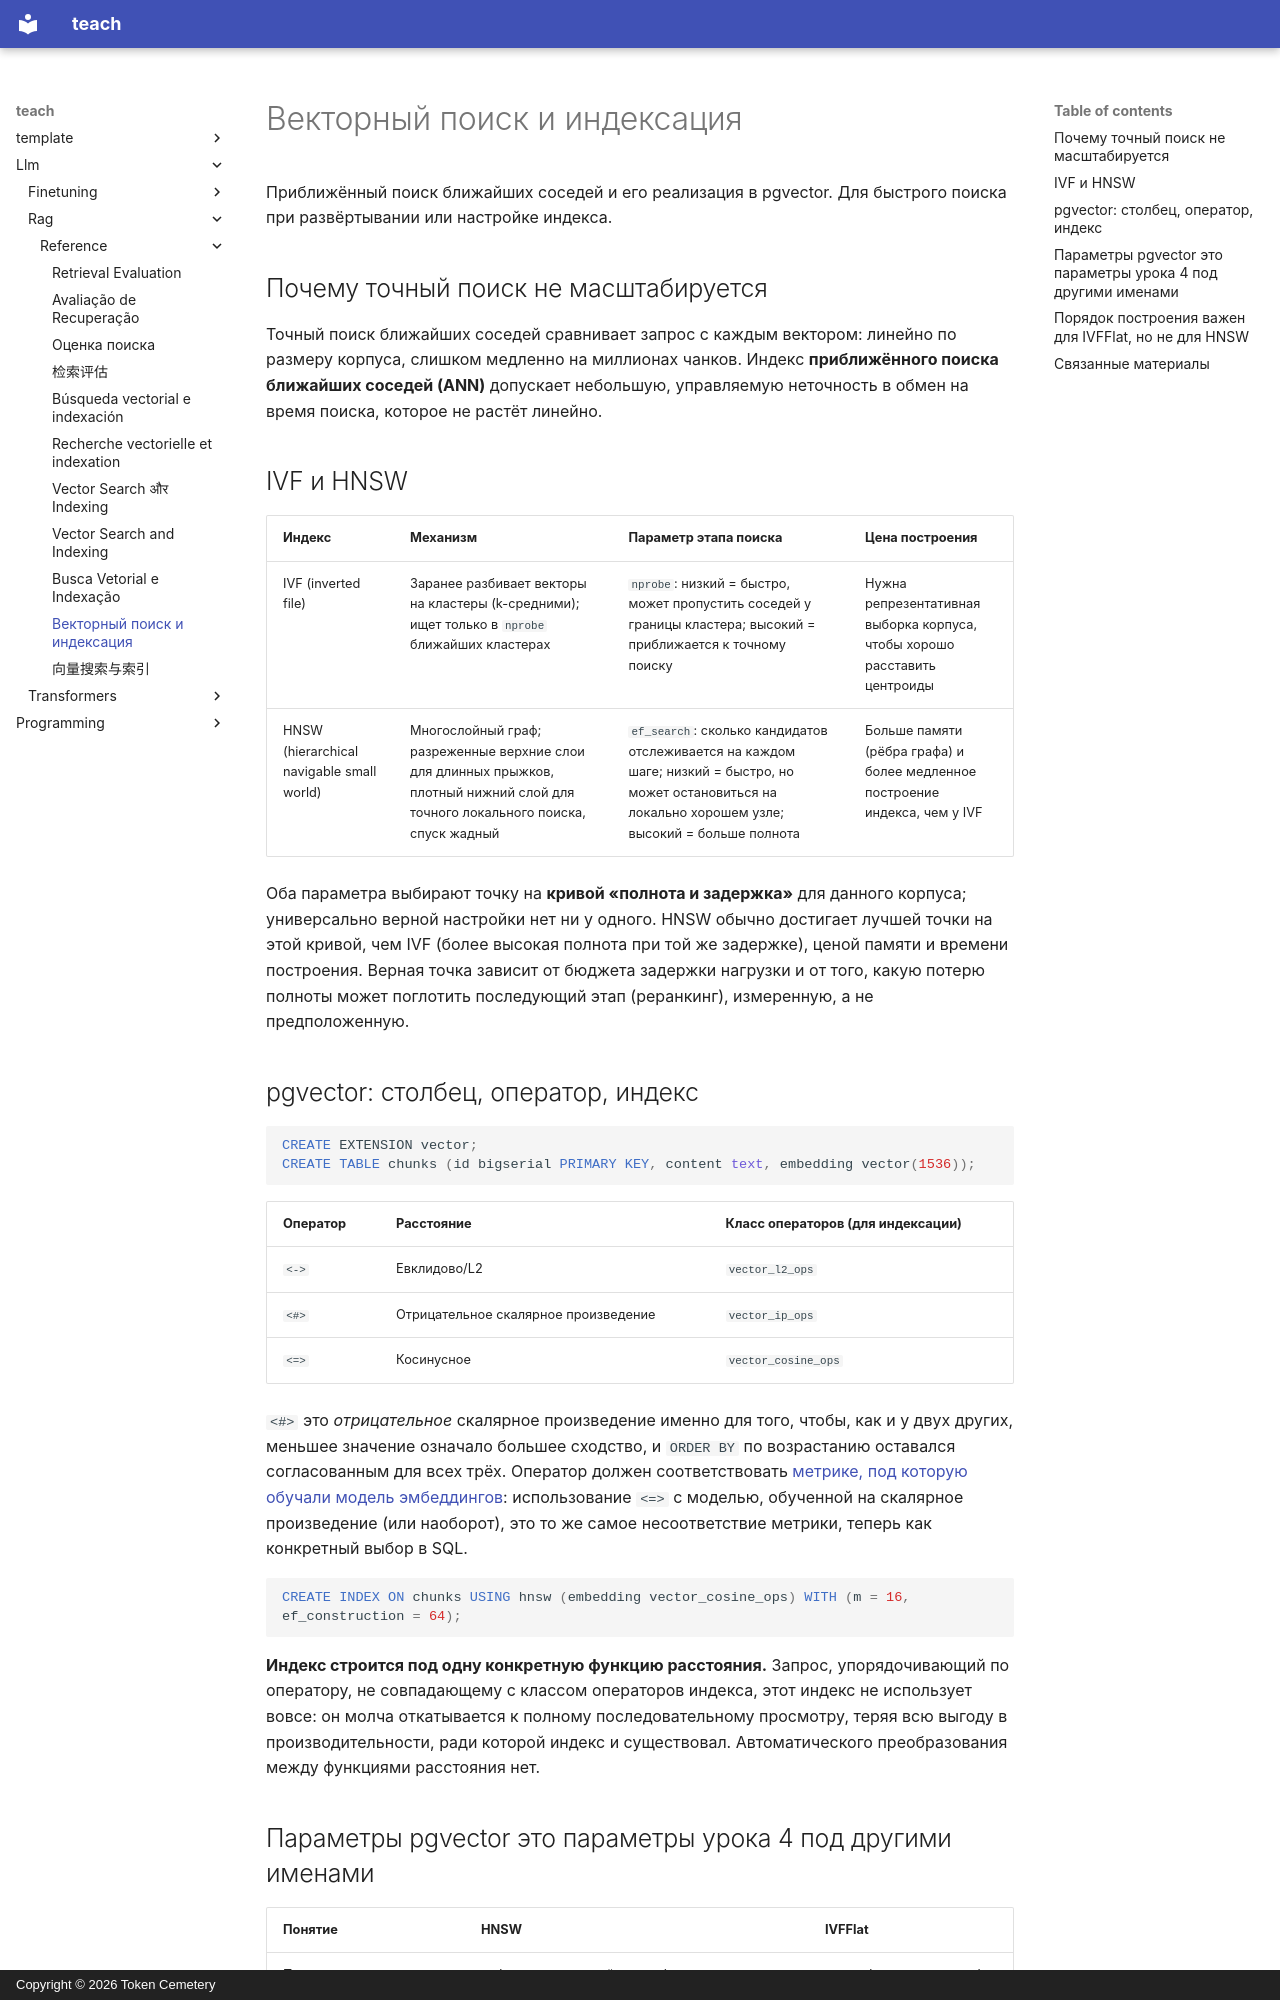

repository: TokenCemetery/teach · page: llm/rag/reference/vector-search-and-indexing.ru/index.html · generator: mkdocs · copyright: Copyright © 2026 Token Cemetery

---
title: "Векторный поиск и индексация"
description: "Компромисс между полнотой и задержкой у IVF и HNSW, а также операторы, параметры индекса и порядок построения в pgvector"
type: reference
---

# Векторный поиск и индексация

Приближённый поиск ближайших соседей и его реализация в pgvector. Для быстрого поиска при развёртывании или настройке индекса.

## Почему точный поиск не масштабируется

Точный поиск ближайших соседей сравнивает запрос с каждым вектором: линейно по размеру корпуса, слишком медленно на миллионах чанков. Индекс **приближённого поиска ближайших соседей (ANN)** допускает небольшую, управляемую неточность в обмен на время поиска, которое не растёт линейно.

## IVF и HNSW

| Индекс | Механизм | Параметр этапа поиска | Цена построения |
|---|---|---|---|
| IVF (inverted file) | Заранее разбивает векторы на кластеры (k-средними); ищет только в `nprobe` ближайших кластерах | `nprobe`: низкий = быстро, может пропустить соседей у границы кластера; высокий = приближается к точному поиску | Нужна репрезентативная выборка корпуса, чтобы хорошо расставить центроиды |
| HNSW (hierarchical navigable small world) | Многослойный граф; разреженные верхние слои для длинных прыжков, плотный нижний слой для точного локального поиска, спуск жадный | `ef_search`: сколько кандидатов отслеживается на каждом шаге; низкий = быстро, но может остановиться на локально хорошем узле; высокий = больше полнота | Больше памяти (рёбра графа) и более медленное построение индекса, чем у IVF |

Оба параметра выбирают точку на **кривой «полнота и задержка»** для данного корпуса; универсально верной настройки нет ни у одного. HNSW обычно достигает лучшей точки на этой кривой, чем IVF (более высокая полнота при той же задержке), ценой памяти и времени построения. Верная точка зависит от бюджета задержки нагрузки и от того, какую потерю полноты может поглотить последующий этап (реранкинг), измеренную, а не предположенную.

## pgvector: столбец, оператор, индекс

```sql
CREATE EXTENSION vector;
CREATE TABLE chunks (id bigserial PRIMARY KEY, content text, embedding vector(1536));
```

| Оператор | Расстояние | Класс операторов (для индексации) |
|---|---|---|
| `<->` | Евклидово/L2 | `vector_l2_ops` |
| `<#>` | Отрицательное скалярное произведение | `vector_ip_ops` |
| `<=>` | Косинусное | `vector_cosine_ops` |

`<#>` это *отрицательное* скалярное произведение именно для того, чтобы, как и у двух других, меньшее значение означало большее сходство, и `ORDER BY` по возрастанию оставался согласованным для всех трёх. Оператор должен соответствовать [метрике, под которую обучали модель эмбеддингов](chunking-and-embeddings.md#similarity-metrics-must-match-training): использование `<=>` с моделью, обученной на скалярное произведение (или наоборот), это то же самое несоответствие метрики, теперь как конкретный выбор в SQL.

```sql
CREATE INDEX ON chunks USING hnsw (embedding vector_cosine_ops) WITH (m = 16, ef_construction = 64);
```

**Индекс строится под одну конкретную функцию расстояния.** Запрос, упорядочивающий по оператору, не совпадающему с классом операторов индекса, этот индекс не использует вовсе: он молча откатывается к полному последовательному просмотру, теряя всю выгоду в производительности, ради которой индекс и существовал. Автоматического преобразования между функциями расстояния нет.
